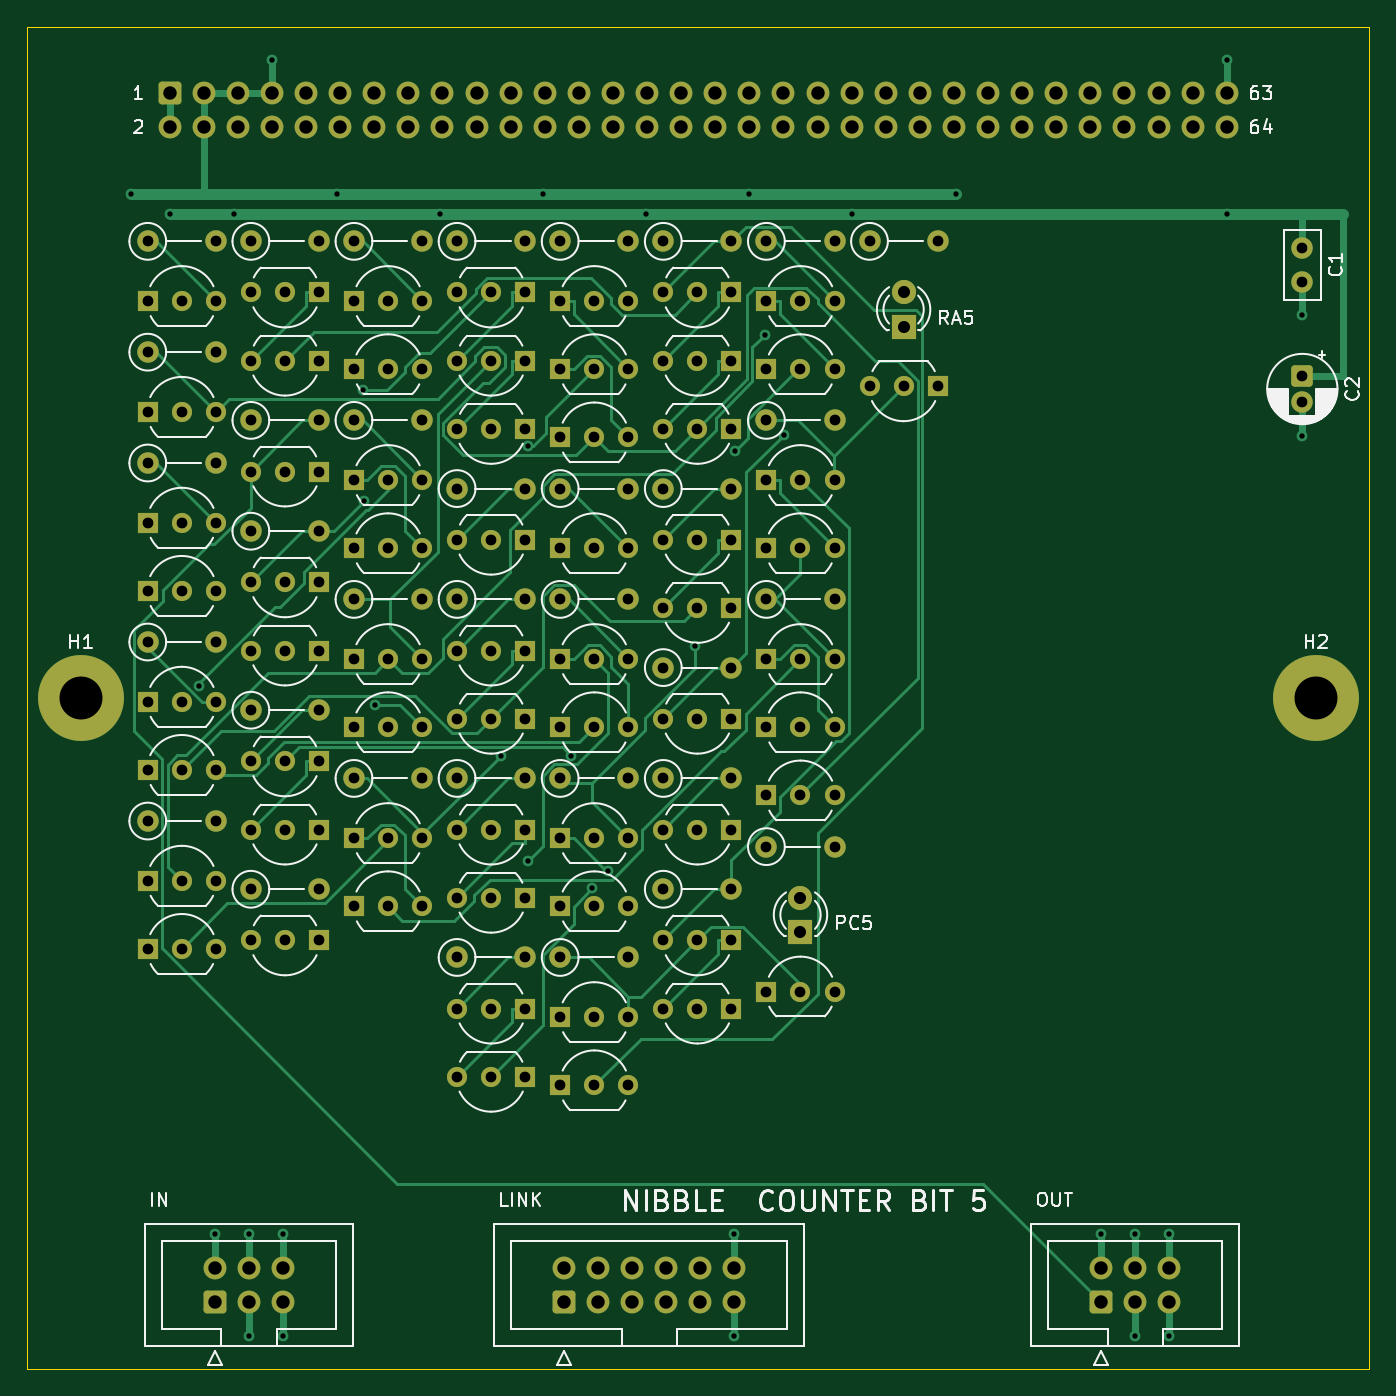
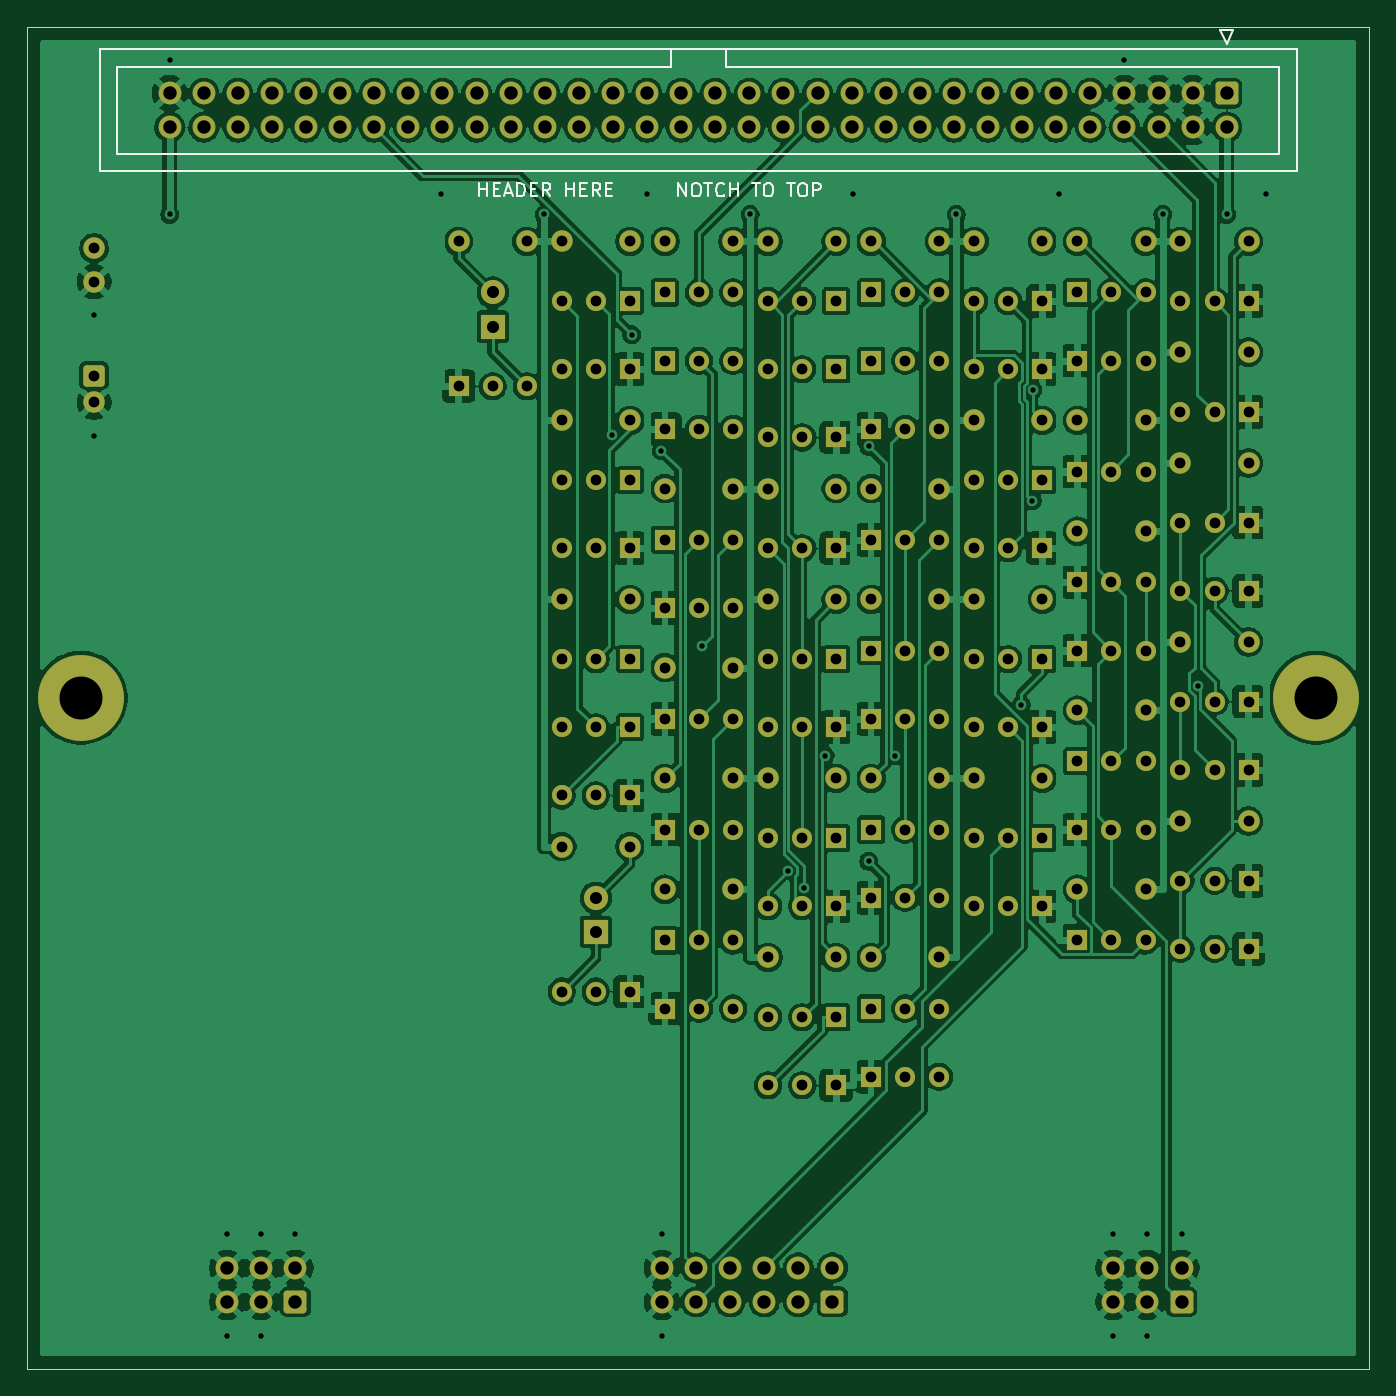
Circuit board: 10 layer files. Board 100.0 x 100.0 mm.
- bottom_copper: ctr5-B_Cu.gbl (352104 bytes)
- bottom_mask: ctr5-B_Mask.gbs (12535 bytes)
- paste: ctr5-B_Paste.gbp (449 bytes)
- bottom_silk: ctr5-B_Silkscreen.gbo (8063 bytes)
- outline: ctr5-Edge_Cuts.gm1 (619 bytes)
- top_copper: ctr5-F_Cu.gtl (42348 bytes)
- top_mask: ctr5-F_Mask.gts (12535 bytes)
- paste: ctr5-F_Paste.gtp (449 bytes)
- top_silk: ctr5-F_Silkscreen.gto (58160 bytes)
- drill: ctr5.drl (5964 bytes)

=== bottom_copper: ctr5-B_Cu.gbl (352104 bytes, source omitted) ===
=== bottom_mask: ctr5-B_Mask.gbs (12535 bytes, source omitted) ===
=== paste: ctr5-B_Paste.gbp ===
%TF.GenerationSoftware,KiCad,Pcbnew,10.0.5*%
%TF.CreationDate,2026-10-01T11:22:20-04:00*%
%TF.ProjectId,ctr5,63747235-2e6b-4696-9361-645f70636258,rev?*%
%TF.SameCoordinates,Original*%
%TF.FileFunction,Paste,Bot*%
%TF.FilePolarity,Positive*%
%FSLAX46Y46*%
G04 Gerber Fmt 4.6, Leading zero omitted, Abs format (unit mm)*
G04 Created by KiCad (PCBNEW 10.0.5) date 2026-10-01 11:22:20*
%MOMM*%
%LPD*%
G01*
G04 APERTURE LIST*
G04 APERTURE END LIST*
M02*

=== bottom_silk: ctr5-B_Silkscreen.gbo (8063 bytes, source omitted) ===
=== outline: ctr5-Edge_Cuts.gm1 ===
%TF.GenerationSoftware,KiCad,Pcbnew,10.0.5*%
%TF.CreationDate,2026-10-01T11:22:20-04:00*%
%TF.ProjectId,ctr5,63747235-2e6b-4696-9361-645f70636258,rev?*%
%TF.SameCoordinates,Original*%
%TF.FileFunction,Profile,NP*%
%FSLAX46Y46*%
G04 Gerber Fmt 4.6, Leading zero omitted, Abs format (unit mm)*
G04 Created by KiCad (PCBNEW 10.0.5) date 2026-10-01 11:22:20*
%MOMM*%
%LPD*%
G01*
G04 APERTURE LIST*
%TA.AperFunction,Profile*%
%ADD10C,0.100000*%
%TD*%
G04 APERTURE END LIST*
D10*
X0Y0D02*
X100000000Y0D01*
X0Y-100000000D02*
X0Y0D01*
X100000000Y0D02*
X100000000Y-100000000D01*
X100000000Y-100000000D02*
X0Y-100000000D01*
M02*

=== top_copper: ctr5-F_Cu.gtl (42348 bytes, source omitted) ===
=== top_mask: ctr5-F_Mask.gts (12535 bytes, source omitted) ===
=== paste: ctr5-F_Paste.gtp ===
%TF.GenerationSoftware,KiCad,Pcbnew,10.0.5*%
%TF.CreationDate,2026-10-01T11:22:20-04:00*%
%TF.ProjectId,ctr5,63747235-2e6b-4696-9361-645f70636258,rev?*%
%TF.SameCoordinates,Original*%
%TF.FileFunction,Paste,Top*%
%TF.FilePolarity,Positive*%
%FSLAX46Y46*%
G04 Gerber Fmt 4.6, Leading zero omitted, Abs format (unit mm)*
G04 Created by KiCad (PCBNEW 10.0.5) date 2026-10-01 11:22:20*
%MOMM*%
%LPD*%
G01*
G04 APERTURE LIST*
G04 APERTURE END LIST*
M02*

=== top_silk: ctr5-F_Silkscreen.gto (58160 bytes, source omitted) ===
=== drill: ctr5.drl (5964 bytes, source omitted) ===
